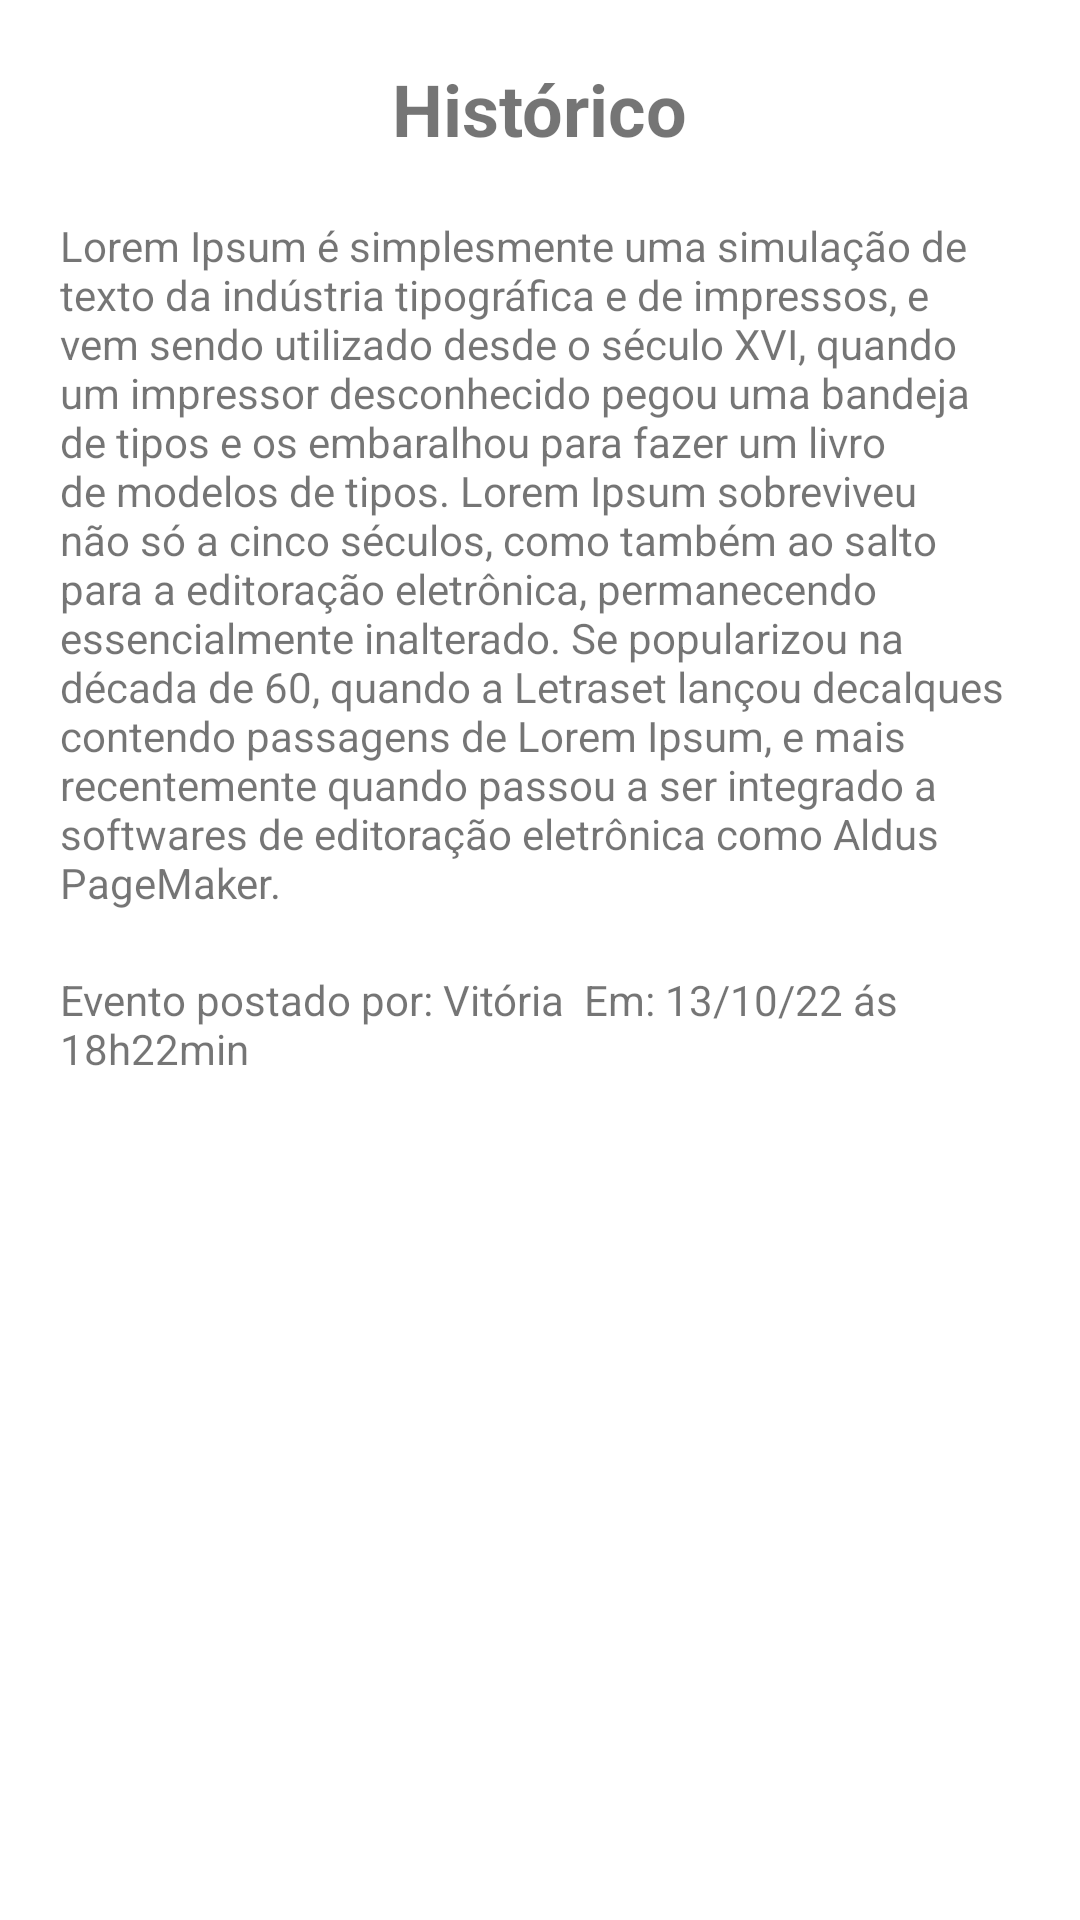

Produce the Android XML layout that renders to this screen, including the resource entries it uses.
<!-- AndroidManifest.xml: application theme Theme.PI -->
<!-- res/layout/activity_detalhe_historico_item_aluno.xml -->
<?xml version="1.0" encoding="utf-8"?>
<androidx.constraintlayout.widget.ConstraintLayout xmlns:android="http://schemas.android.com/apk/res/android"
    xmlns:app="http://schemas.android.com/apk/res-auto"
    xmlns:tools="http://schemas.android.com/tools"
    android:layout_width="match_parent"
    android:layout_height="match_parent"
    tools:context=".activity.DetalheHistoricoItemAlunoActivity">

    <TextView
        android:id="@+id/etHistoricoDetalheHistoricoAluno"
        android:layout_width="wrap_content"
        android:layout_height="wrap_content"
        android:layout_marginTop="20dp"
        android:text="Histórico"
        android:textSize="24sp"
        android:textStyle="bold"
        app:layout_constraintEnd_toEndOf="parent"
        app:layout_constraintStart_toStartOf="parent"
        app:layout_constraintTop_toTopOf="parent" />

    <TextView
        android:id="@+id/etDescricaoDetalheHistoricoAluno"
        android:layout_width="0dp"
        android:layout_height="wrap_content"
        android:layout_marginStart="20dp"
        android:layout_marginTop="20dp"
        android:layout_marginEnd="20dp"
        android:text="Lorem Ipsum é simplesmente uma simulação de texto da indústria tipográfica e de impressos, e vem sendo utilizado desde o século XVI, quando um impressor desconhecido pegou uma bandeja de tipos e os embaralhou para fazer um livro de modelos de tipos. Lorem Ipsum sobreviveu não só a cinco séculos, como também ao salto para a editoração eletrônica, permanecendo essencialmente inalterado. Se popularizou na década de 60, quando a Letraset lançou decalques contendo passagens de Lorem Ipsum, e mais recentemente quando passou a ser integrado a softwares de editoração eletrônica como Aldus PageMaker."
        app:layout_constraintEnd_toEndOf="parent"
        app:layout_constraintStart_toStartOf="parent"
        app:layout_constraintTop_toBottomOf="@+id/etHistoricoDetalheHistoricoAluno" />

    <TextView
        android:id="@+id/etRegistroDetalheHistoricoAluno"
        android:layout_width="0dp"
        android:layout_height="wrap_content"
        android:layout_marginStart="20dp"
        android:layout_marginTop="20dp"
        android:layout_marginEnd="20dp"
        android:text="Evento postado por: Vitória  Em: 13/10/22 ás 18h22min  "
        app:layout_constraintEnd_toEndOf="parent"
        app:layout_constraintStart_toStartOf="parent"
        app:layout_constraintTop_toBottomOf="@+id/etDescricaoDetalheHistoricoAluno" />
</androidx.constraintlayout.widget.ConstraintLayout>
<!-- resources referenced by this layout -->
<resources>
  <style name="Theme.PI" parent="Theme.MaterialComponents.DayNight.DarkActionBar">
          
          <item name="colorPrimary">@color/verde_500</item>
          <item name="colorPrimaryVariant">@color/purple_700</item>
          <item name="colorOnPrimary">@color/white</item>
          
          <item name="colorSecondary">@color/teal_200</item>
          <item name="colorSecondaryVariant">@color/teal_700</item>
          <item name="colorOnSecondary">@color/black</item>
          
          <item name="android:statusBarColor" tools:targetApi="l">?attr/colorPrimaryVariant</item>
          
      </style>
  <color name="verde_500">#10ae7f</color>
  <color name="purple_700">#10ae7f</color>
  <color name="white">#FFFFFFFF</color>
  <color name="teal_200">#FF03DAC5</color>
  <color name="teal_700">#FF018786</color>
  <color name="black">#FF000000</color>
</resources>
